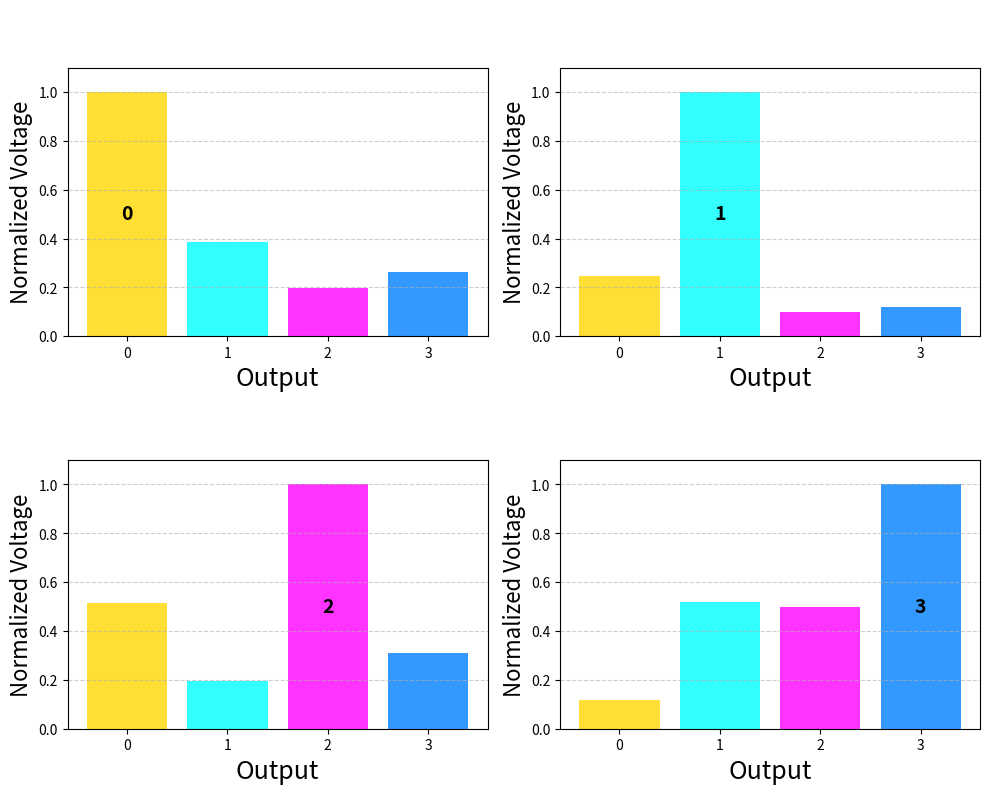

Reproduce this figure in Python.
import matplotlib.pyplot as plt
import pandas as pd
import numpy as np

# Data
data_corrected = {
    "Input_A": [0.1, 0.1, 4.9, 4.9],
    "Input_B": [0.1, 4.9, 0.1, 4.9],
    "Outputs": [
        [5.58, 2.15, 1.10, 1.46],  # 00
        [1.41, 5.68, 0.56, 0.68],  # 01
        [2.83, 1.08, 5.50, 1.71],  # 10
        [0.66, 2.90, 2.79, 5.61]   # 11
    ]
}

# Create DataFrame
df_corrected = pd.DataFrame(data_corrected)

# Colors
channel_colors = ["#FFD700", "#00FFFF", "#FF00FF", "#0080FF"]

# Normalize
def normalize_vector(vec):
    max_val = max(vec)
    return [v / max_val for v in vec] if max_val != 0 else [0] * len(vec)

# ER
def calculate_extinction_ratio(vec):
    sorted_vals = sorted(vec, reverse=True)
    if sorted_vals[1] == 0:
        return float('inf')
    return 10 * np.log10(sorted_vals[0] / sorted_vals[1])

# Plot# Plot
fig, axs = plt.subplots(2, 2, figsize=(10, 8))
fig.subplots_adjust(hspace=0.6, wspace=0.3)
axs = axs.flatten()

for i, (idx, row) in enumerate(df_corrected.iterrows()):
    outputs = row["Outputs"]
    normalized_outputs = normalize_vector(outputs)
    er = calculate_extinction_ratio(normalized_outputs)
    ax = axs[i]

    bars = ax.bar(["0", "1", "2", "3"], normalized_outputs, color=channel_colors, alpha=0.8)
    ax.set_ylim(0, 1.1)
    ax.set_xlabel("Output", fontsize=18)
    ax.set_ylabel("Normalized Voltage", fontsize=16)
    ax.tick_params(axis='both', labelsize=10)
    ax.grid(axis="y", linestyle="--", alpha=0.6)

    # Clear title (remove ax.set_title) and add custom title above plot
        # Add "Input" above the input values
      # Add invisible placeholders to reserve vertical space
    # Reserve space for titles (invisible text)
    ax.text(
        0.02, 1.15,
        " ",  # Placeholder for "Input"
        transform=ax.transAxes,
        ha='left', va='bottom',
        fontsize=13
    )

    ax.text(
        0.02, 1.05,
        " ",  # Placeholder for input values
        transform=ax.transAxes,
        ha='left', va='bottom',
        fontsize=12
    )

    ax.text(
        0.98, 1.05,
        " ",  # Placeholder for ER value
        transform=ax.transAxes,
        ha='right', va='bottom',
        fontsize=12
    )

    # Annotate the tallest bar with its index inside the bar
    max_index = np.argmax(normalized_outputs)
    ax.text(
        max_index,
        normalized_outputs[max_index] / 2,
        str(max_index),
        ha='center', va='center',
        fontsize=14, fontweight='bold', color='black'
    )



plt.tight_layout()
plt.savefig("poster_grid_plot_annotated.png", dpi=300)
plt.show()
